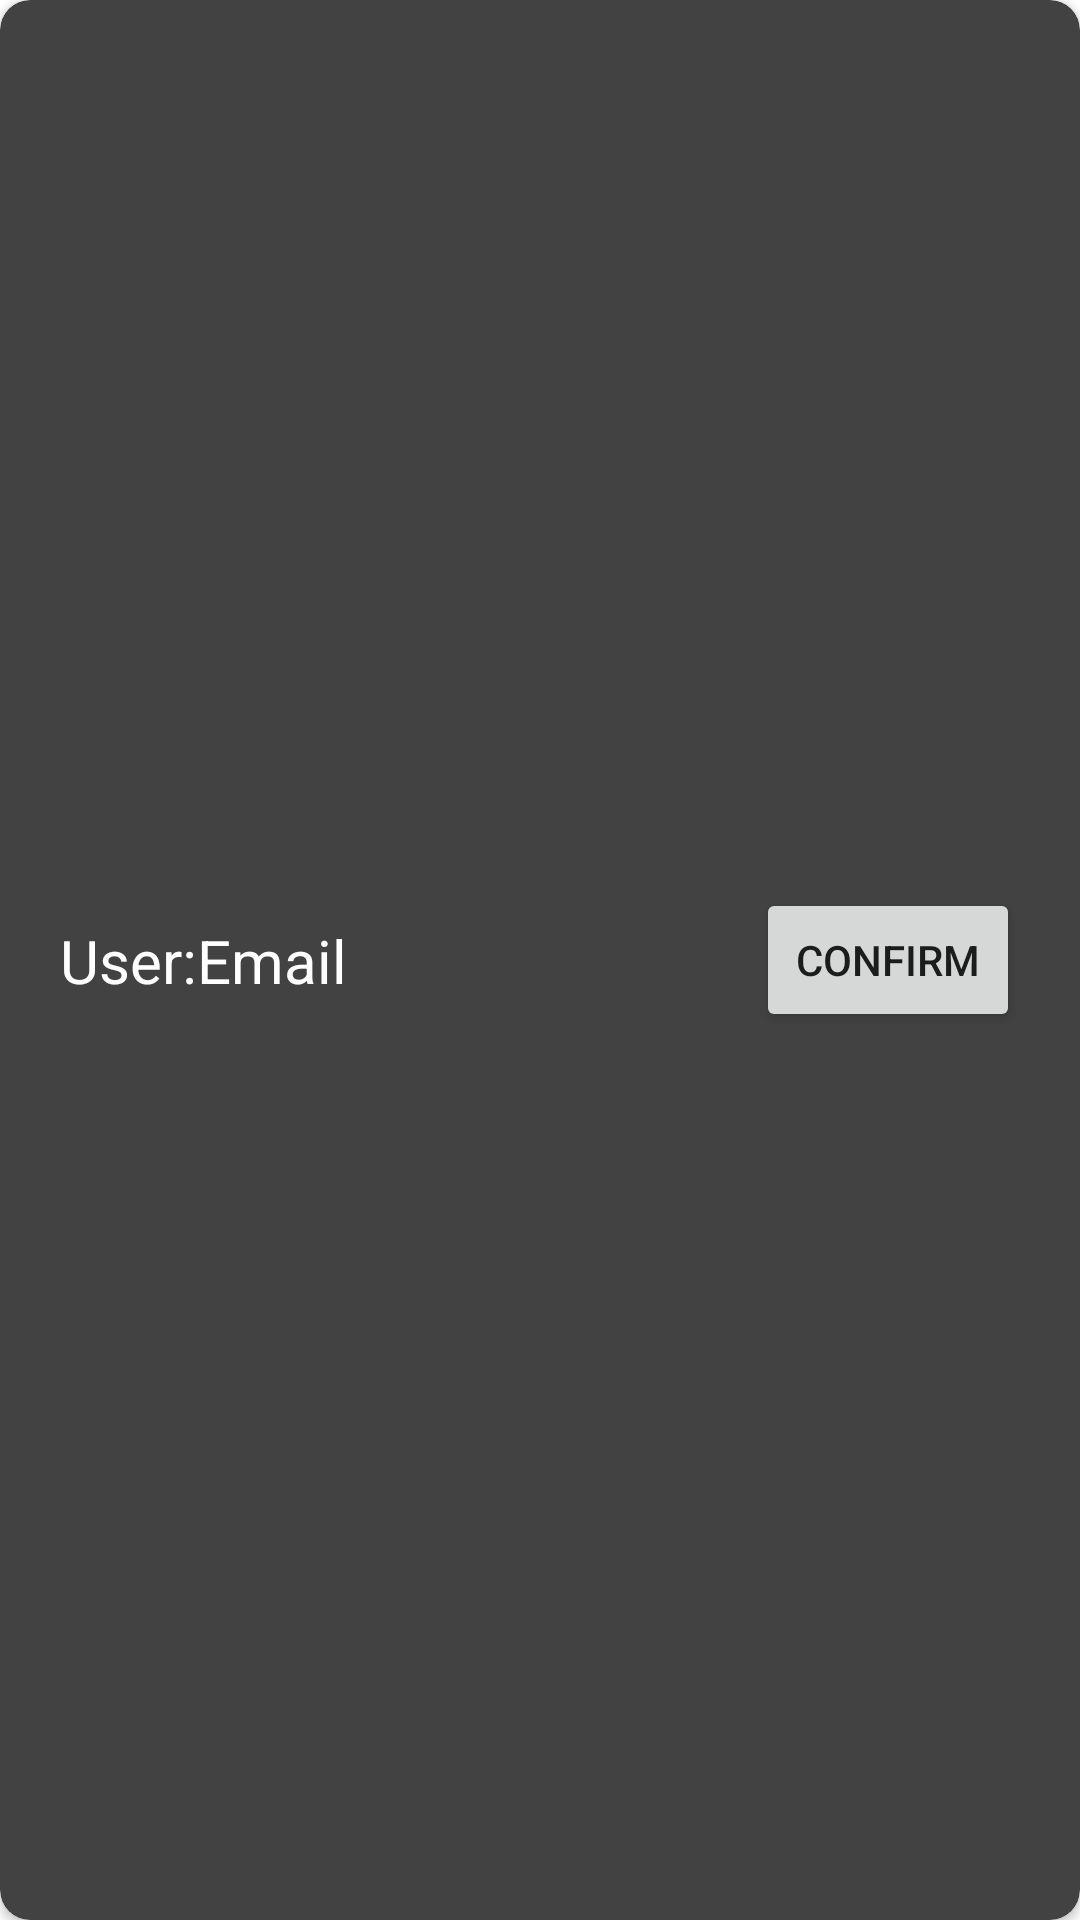

This screen was rendered from an Android layout file. Write that file and the resources it references.
<!-- AndroidManifest.xml: application theme Theme.ICMProject -->
<!-- res/layout/user_view.xml -->
<?xml version="1.0" encoding="utf-8"?>
<androidx.cardview.widget.CardView xmlns:android="http://schemas.android.com/apk/res/android"
    xmlns:app="http://schemas.android.com/apk/res-auto"
    android:id="@+id/cardUserView"
    android:layout_width="match_parent"
    android:layout_height="wrap_content"
    app:cardBackgroundColor="@color/cardview_dark_background"
    app:cardCornerRadius="10dp"
    app:contentPadding="10dp"
    app:contentPaddingLeft="20dp"
    app:contentPaddingRight="20dp"
    app:layout_constraintBottom_toBottomOf="parent"
    app:layout_constraintStart_toStartOf="parent"
    app:layout_constraintTop_toTopOf="parent">

    <androidx.constraintlayout.widget.ConstraintLayout
        android:layout_width="match_parent"
        android:layout_height="match_parent">

        <Button
            android:id="@+id/buttonConfirmRequest"
            android:layout_width="wrap_content"
            android:layout_height="wrap_content"
            android:text="@string/confirm"
            app:layout_constraintBottom_toBottomOf="parent"
            app:layout_constraintEnd_toEndOf="parent"
            app:layout_constraintTop_toTopOf="parent" />

        <TextView
            android:id="@+id/textViewProductViewEmail"
            android:layout_width="0dp"
            android:layout_height="wrap_content"
            android:text="@string/email_2"
            android:textColor="@color/white"
            android:textSize="20sp"
            app:layout_constraintBottom_toBottomOf="parent"
            app:layout_constraintEnd_toStartOf="@+id/buttonConfirmRequest"
            app:layout_constraintStart_toEndOf="@+id/labelEmail"
            app:layout_constraintTop_toTopOf="parent" />

        <TextView
            android:id="@+id/labelEmail"
            android:layout_width="0dp"
            android:layout_height="wrap_content"
            android:text="@string/user_2"
            android:textColor="@color/white"
            android:textSize="20sp"
            app:layout_constraintBottom_toBottomOf="parent"
            app:layout_constraintStart_toStartOf="parent"
            app:layout_constraintTop_toTopOf="parent" />

    </androidx.constraintlayout.widget.ConstraintLayout>
</androidx.cardview.widget.CardView>
<!-- resources referenced by this layout -->
<resources>
  <color name="white">#FFFFFFFF</color>
  <string name="confirm">Confirm</string>
  <string name="email_2">Email</string>
  <string name="user_2">User:</string>
  <style name="Theme.ICMProject" parent="Theme.MaterialComponents.DayNight.DarkActionBar">
          
          <item name="colorPrimary">@color/purple_500</item>
          <item name="colorPrimaryVariant">@color/purple_700</item>
          <item name="colorOnPrimary">@color/white</item>
          
          <item name="colorSecondary">@color/teal_200</item>
          <item name="colorSecondaryVariant">@color/teal_700</item>
          <item name="colorOnSecondary">@color/black</item>
          
          <item name="android:statusBarColor" tools:targetApi="l">?attr/colorPrimaryVariant</item>
          
      </style>
  <color name="purple_500">#FF6200EE</color>
  <color name="purple_700">#FF3700B3</color>
  <color name="teal_200">#FF03DAC5</color>
  <color name="teal_700">#FF018786</color>
  <color name="black">#FF000000</color>
</resources>
